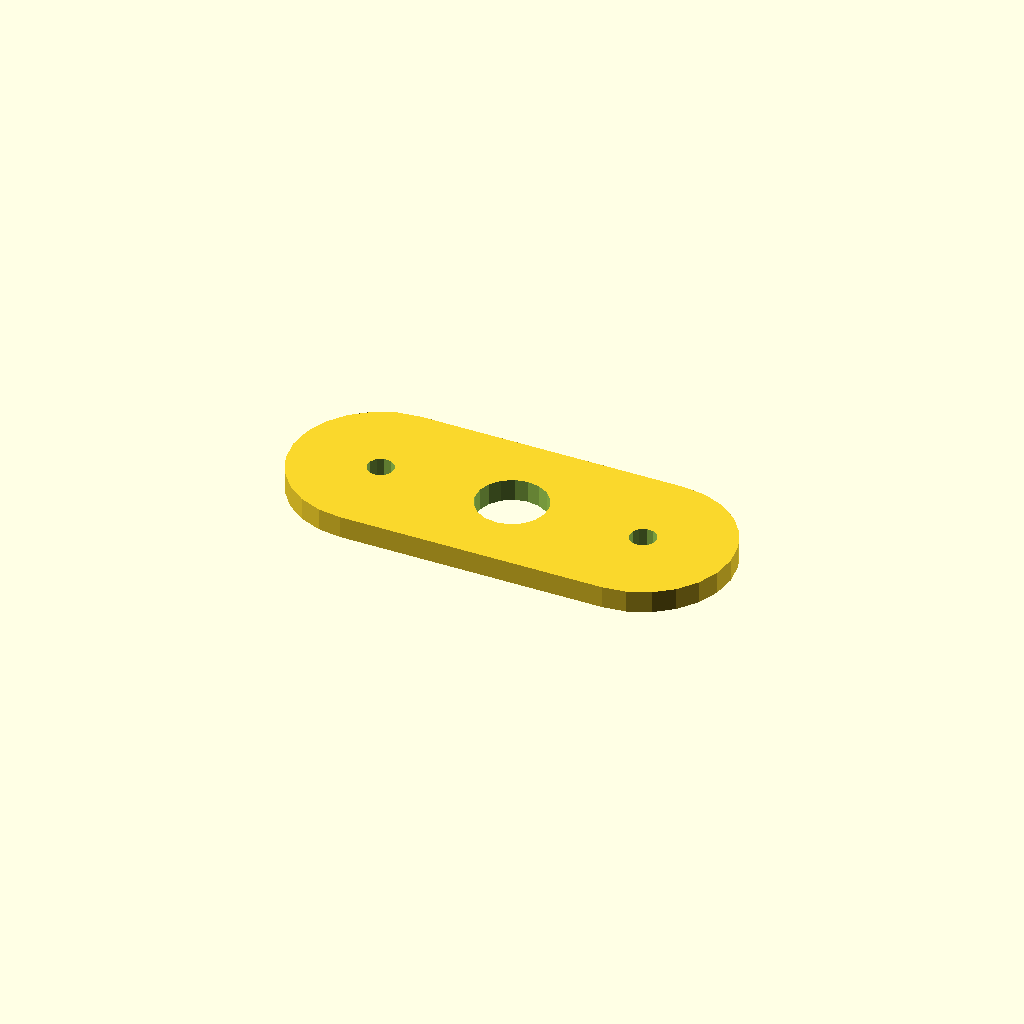
Cell 1: the model at its default parameters.
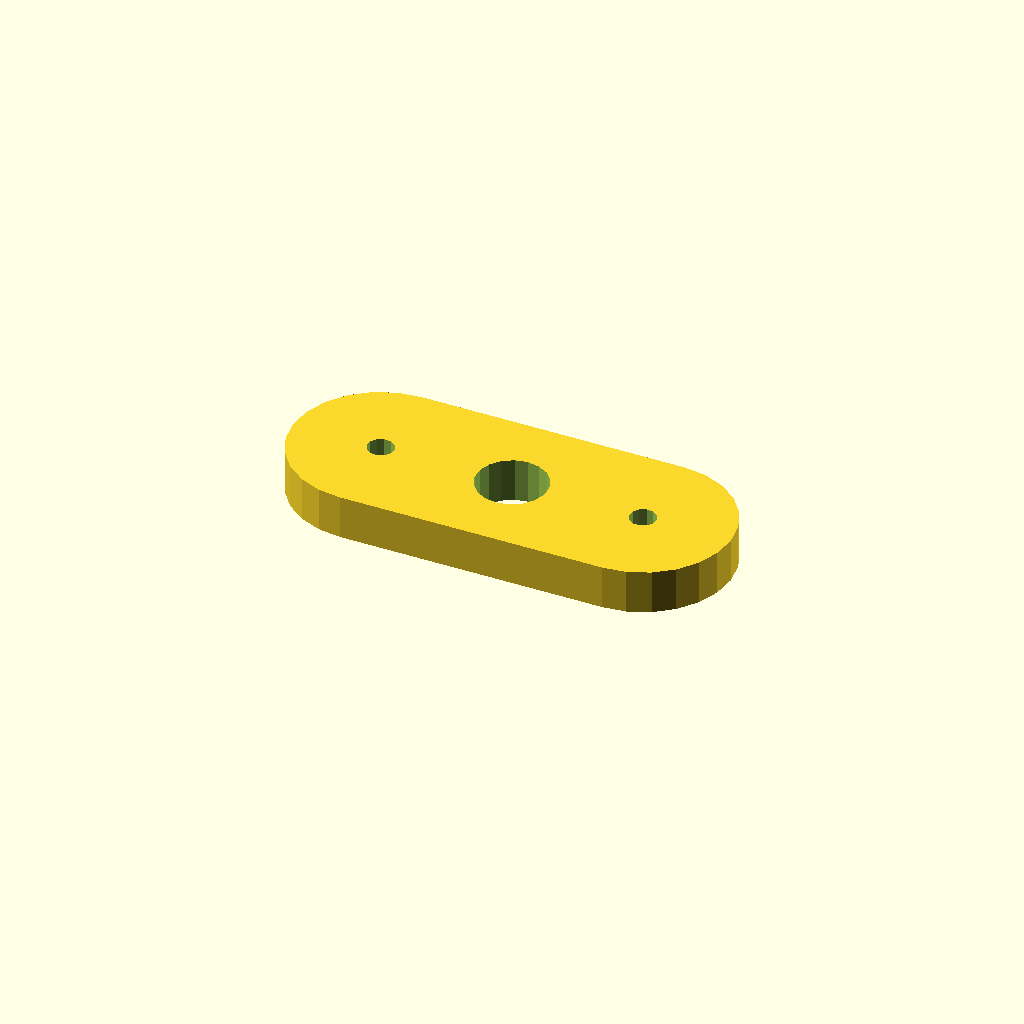
Cell 2: plate_t = 10 (everything else at default).
All cells are drawn from one camera (rotation 55°, 0°, 25°, orthographic, colour scheme Cornfield), so only the parameter changes between them.
The OpenSCAD source (optional_data/data/sketch4/spacerplates/part_0173.scad):
$fn = 32;

// ----------------------------------------------------------------------
// Spacer plate: obround span 60, caps R20
// ----------------------------------------------------------------------

// --- parameters (mm) ---
bore_r = 8;               // centre bore radius
bolt_r = 3;               // bolt hole radius
plate_t = 5;              // plate thickness, Z (extrusion height)
span = 60;                // obround span
cap_r = 20;               // cap radius

profile = [[20, 40], [14.824, 39.319], [10, 37.321], [5.858, 34.142], [2.679, 30], [0.681, 25.176], [0, 20], [0.681, 14.824], [2.679, 10], [5.858, 5.858], [10, 2.679], [14.824, 0.681], [20, 0], [80, 0], [85.176, 0.681], [90, 2.679], [94.142, 5.858], [97.321, 10], [99.319, 14.824], [100, 20], [99.319, 25.176], [97.321, 30], [94.142, 34.142], [90, 37.321], [85.176, 39.319], [80, 40]];  // primary outline, 26 points, counter clockwise
void_1 = [[57.853, 21.526], [56.857, 24.12], [55.035, 26.217], [52.605, 27.564], [49.86, 27.999], [47.133, 27.469], [44.752, 26.038], [43.003, 23.878], [42.098, 21.251], [42.147, 18.474], [43.143, 15.88], [44.965, 13.783], [47.395, 12.436], [50.14, 12.001], [52.867, 12.531], [55.248, 13.962], [56.997, 16.122], [57.902, 18.749]];  // centre bore, 18 points
void_2 = [[22.945, 20.572], [22.264, 21.968], [20.977, 22.837], [19.428, 22.945], [18.032, 22.264], [17.163, 20.977], [17.055, 19.428], [17.736, 18.032], [19.023, 17.163], [20.572, 17.055], [21.968, 17.736], [22.837, 19.023]];  // end hole, 12 points
void_3 = [[82.945, 20.572], [82.264, 21.968], [80.977, 22.837], [79.428, 22.945], [78.032, 22.264], [77.163, 20.977], [77.055, 19.428], [77.736, 18.032], [79.023, 17.163], [80.572, 17.055], [81.968, 17.736], [82.837, 19.023]];  // end hole, 12 points

// --- the one profile operation ---
difference() {
  linear_extrude(height = plate_t) polygon(points = profile);
  translate([0, 0, -1])
    linear_extrude(height = plate_t + 2) polygon(points = void_1);
  translate([0, 0, -1])
    linear_extrude(height = plate_t + 2) polygon(points = void_2);
  translate([0, 0, -1])
    linear_extrude(height = plate_t + 2) polygon(points = void_3);
}
Customizer parameters (derived from the source; name, type, default, range or options):
bore_r: number, default 8
bolt_r: number, default 3
plate_t: number, default 5
span: number, default 60
cap_r: number, default 20
